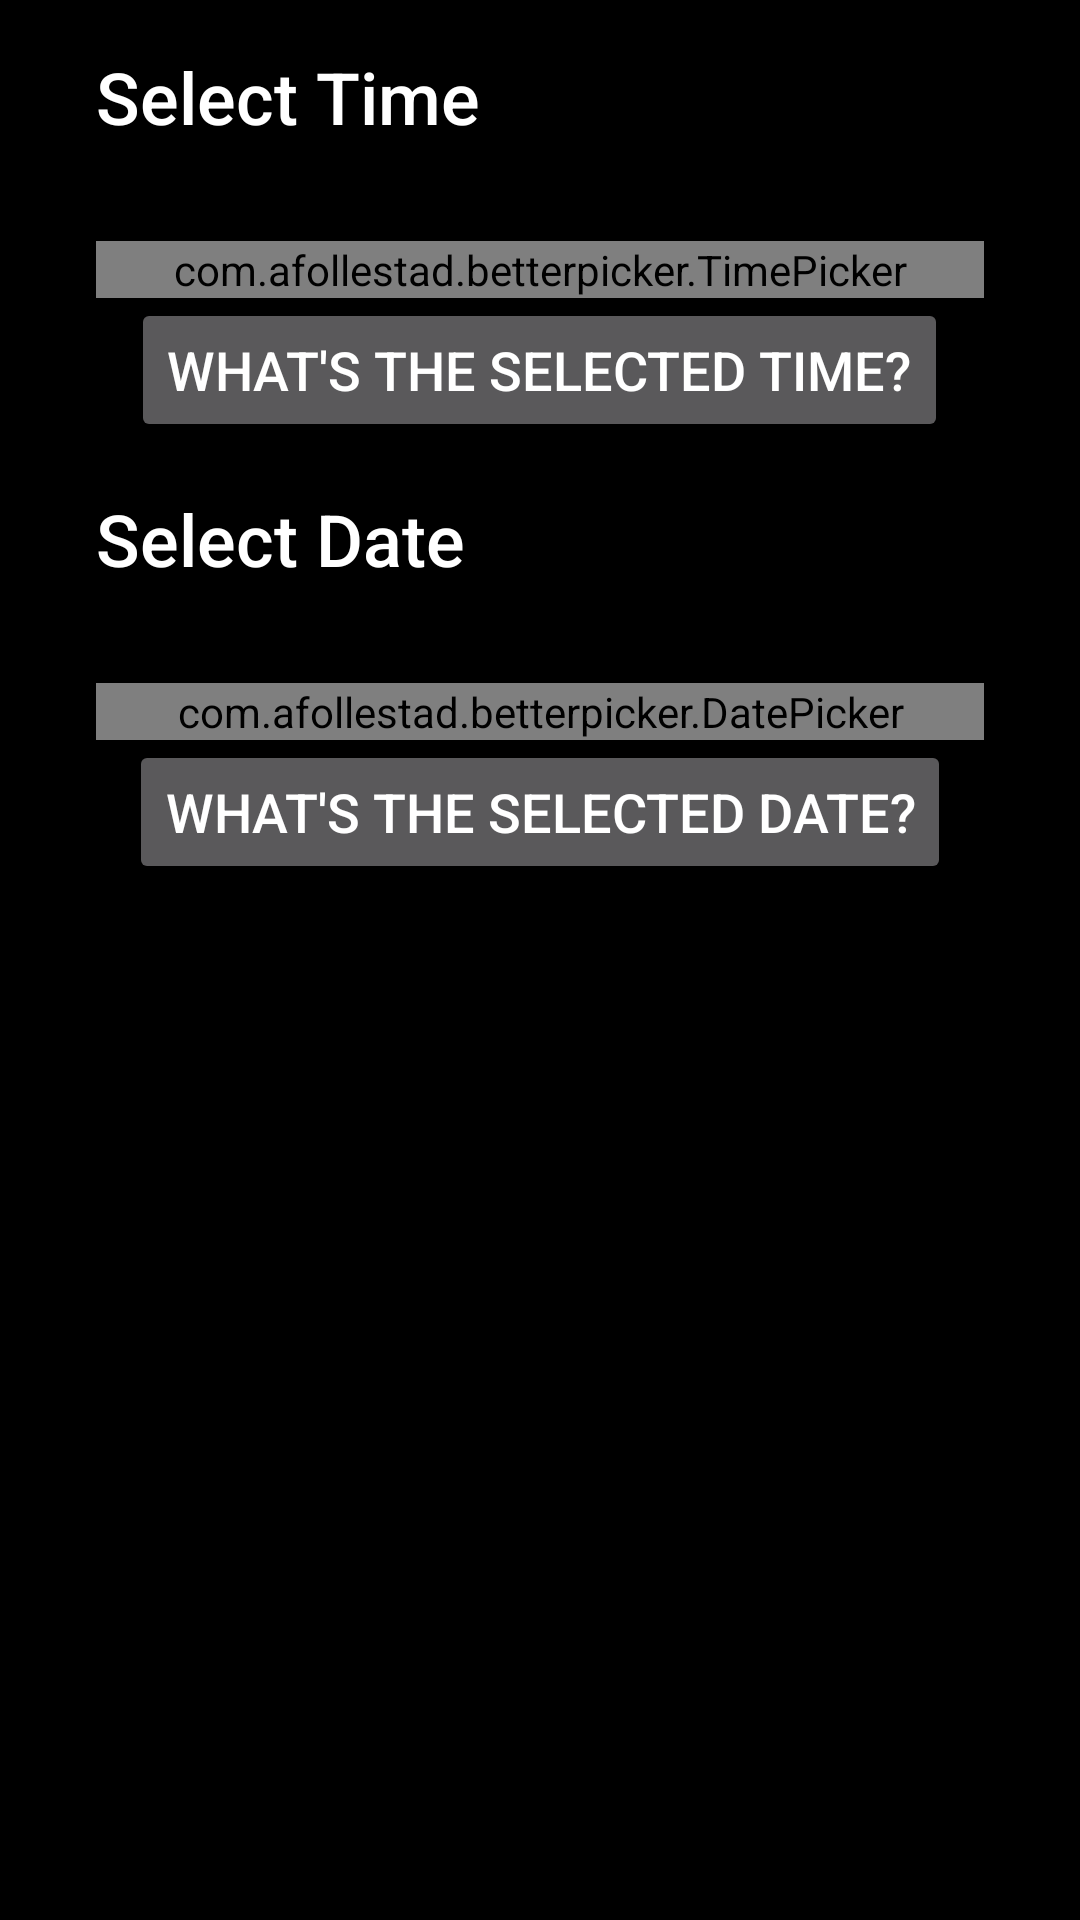

Reconstruct the res/layout file that produces this screen, plus the resources it refers to.
<!-- AndroidManifest.xml: application theme AppTheme -->
<!-- res/layout/activity_main.xml -->
<?xml version="1.0" encoding="utf-8"?>
<ScrollView
    xmlns:android="http://schemas.android.com/apk/res/android"
    xmlns:tools="http://schemas.android.com/tools"
    android:layout_width="match_parent"
    android:layout_height="match_parent"
    tools:context=".MainActivity"
    tools:ignore="HardcodedText"
    >

  <LinearLayout
      android:layout_width="match_parent"
      android:layout_height="wrap_content"
      android:orientation="vertical"
      android:paddingTop="@dimen/content_vertical_padding"
      android:paddingBottom="@dimen/content_vertical_padding"
      android:paddingLeft="@dimen/content_horizontal_padding"
      android:paddingRight="@dimen/content_horizontal_padding"
      >

    <TextView
        android:layout_width="wrap_content"
        android:layout_height="wrap_content"
        android:text="@string/select_time"
        android:textSize="@dimen/title_text_size"
        android:layout_marginBottom="@dimen/content_horizontal_padding"
        android:textColor="@android:color/white"
        android:fontFamily="sans-serif-medium"
        />

    <include layout="@layout/include_time_picker"/>

    <android.support.v7.widget.AppCompatButton
        android:id="@+id/btn_show_selected_time"
        android:layout_width="wrap_content"
        android:layout_height="wrap_content"
        android:layout_gravity="center_horizontal"
        android:text="@string/what_s_the_selected_time"
        android:textSize="@dimen/button_text_size"
        />

    <TextView
        android:layout_width="wrap_content"
        android:layout_height="wrap_content"
        android:text="@string/select_date"
        android:textSize="@dimen/title_text_size"
        android:layout_marginTop="@dimen/content_vertical_padding"
        android:layout_marginBottom="@dimen/content_horizontal_padding"
        android:textColor="@android:color/white"
        android:fontFamily="sans-serif-medium"
        />

    <include layout="@layout/include_date_picker"/>

    <android.support.v7.widget.AppCompatButton
        android:id="@+id/btn_show_selected_date"
        android:layout_width="wrap_content"
        android:layout_height="wrap_content"
        android:layout_gravity="center_horizontal"
        android:text="@string/what_s_the_selected_date"
        android:textSize="@dimen/button_text_size"
        />

  </LinearLayout>

</ScrollView>
<!-- res/layout/include_time_picker.xml (included above) -->
<?xml version="1.0" encoding="utf-8"?>
<merge
    xmlns:android="http://schemas.android.com/apk/res/android"
    android:layout_width="match_parent"
    android:layout_height="wrap_content">

  <com.afollestad.betterpicker.TimePicker
      android:id="@+id/time_picker"
      android:layout_width="match_parent"
      android:layout_height="wrap_content"
      />

</merge>
<!-- res/layout/include_date_picker.xml (included above) -->
<?xml version="1.0" encoding="utf-8"?>
<merge
    xmlns:android="http://schemas.android.com/apk/res/android"
    android:layout_width="match_parent"
    android:layout_height="wrap_content">

  <com.afollestad.betterpicker.DatePicker
      android:id="@+id/date_picker"
      android:layout_width="match_parent"
      android:layout_height="wrap_content"
      />

</merge>
<!-- resources referenced by this layout -->
<resources>
  <dimen name="button_text_size">18sp</dimen>
  <dimen name="content_horizontal_padding">32dp</dimen>
  <dimen name="content_vertical_padding">16dp</dimen>
  <dimen name="title_text_size">24sp</dimen>
  <string name="select_date">Select Date</string>
  <string name="select_time">Select Time</string>
  <string name="what_s_the_selected_date">What\'s the selected date?</string>
  <string name="what_s_the_selected_time">What\'s the selected time?</string>
  <style name="AppTheme" parent="Theme.AppCompat.NoActionBar">
      <item name="colorPrimary">@color/colorPrimary</item>
      <item name="colorPrimaryDark">@color/colorPrimaryDark</item>
      <item name="colorAccent">@color/colorAccent</item>
      <item name="android:windowBackground">@android:color/black</item>
    </style>
  <color name="colorPrimary">#212121</color>
  <color name="colorPrimaryDark">#424242</color>
  <color name="colorAccent">#0277BD</color>
</resources>
